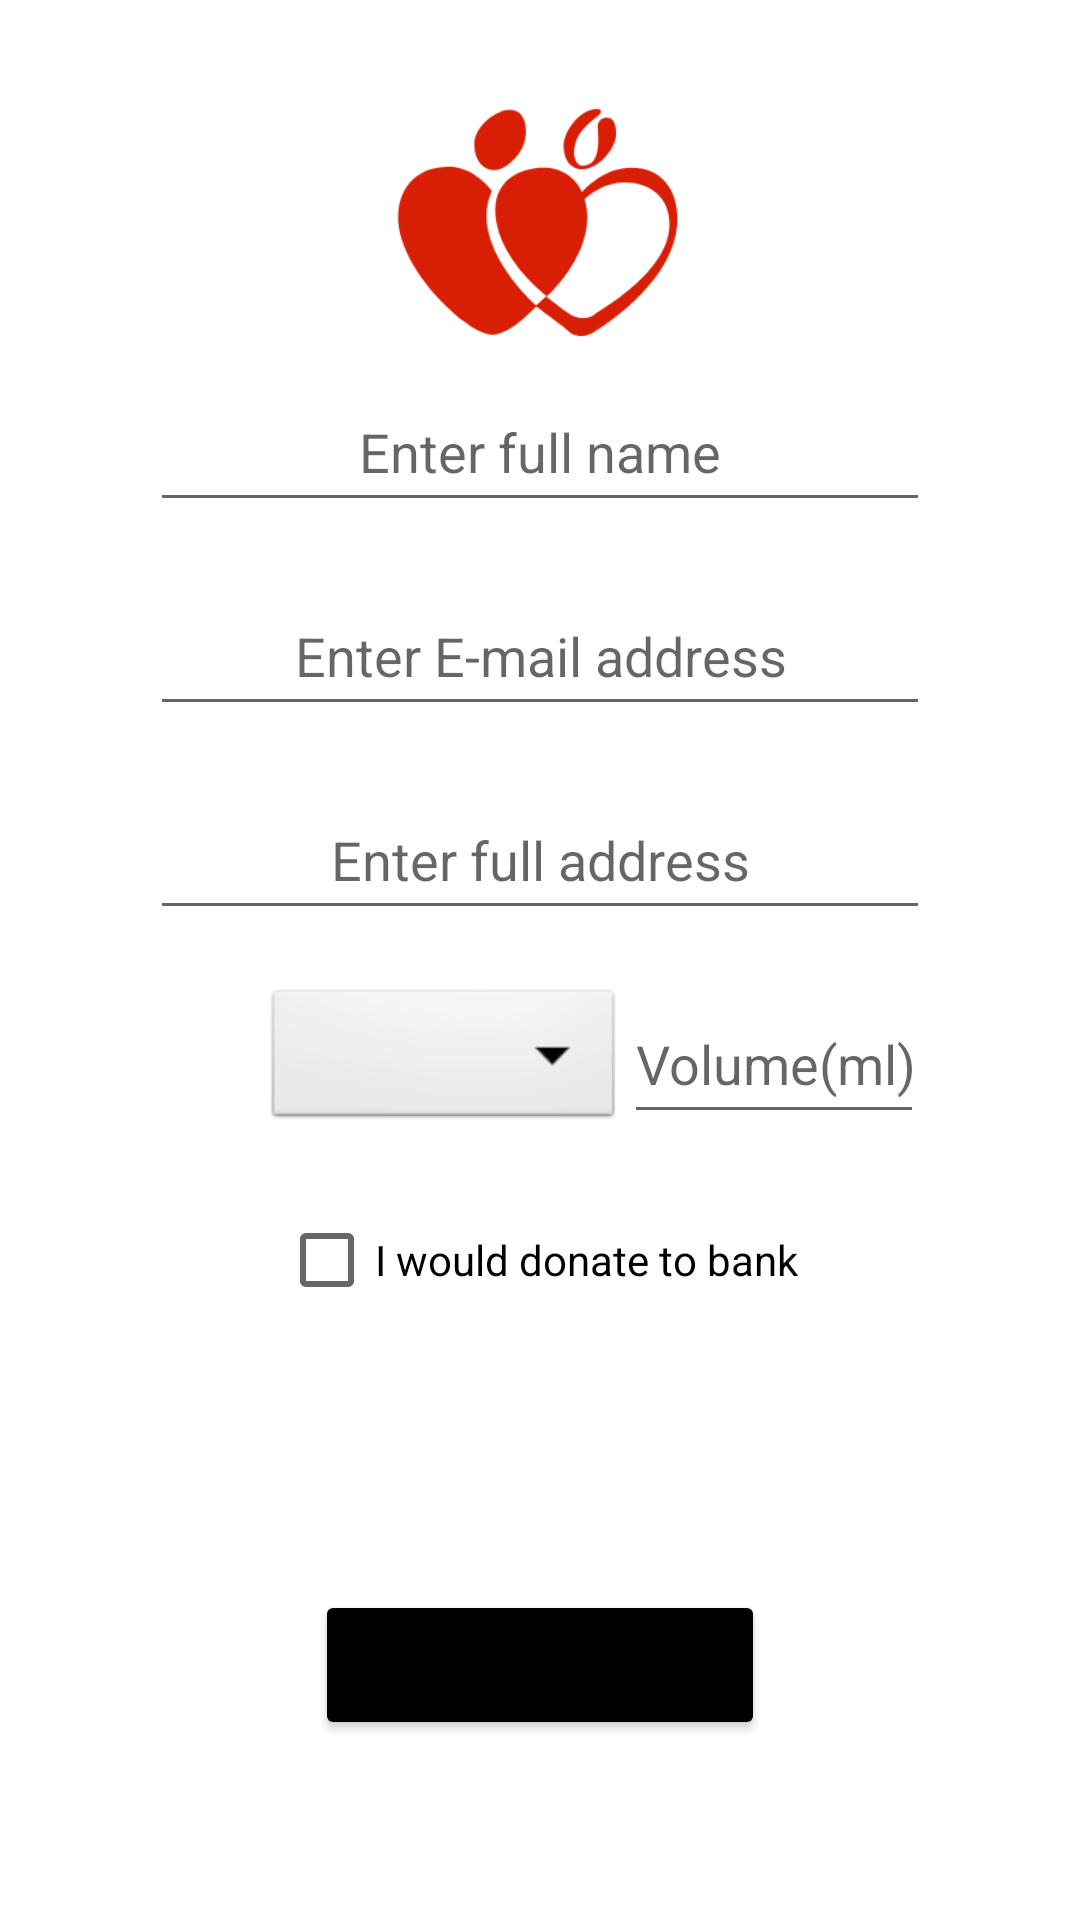

Reconstruct the res/layout file that produces this screen, plus the resources it refers to.
<!-- AndroidManifest.xml: application theme Theme.BloodnateBloodBank -->
<!-- res/layout/activity_request.xml -->
<?xml version="1.0" encoding="utf-8"?>
<androidx.constraintlayout.widget.ConstraintLayout xmlns:android="http://schemas.android.com/apk/res/android"
    xmlns:app="http://schemas.android.com/apk/res-auto"
    xmlns:tools="http://schemas.android.com/tools"
    android:layout_width="match_parent"
    android:layout_height="wrap_content"
    tools:context=".RequestActivity">


    <ImageView
        android:id="@+id/imageView2"
        android:layout_width="100dp"
        android:layout_height="100dp"
        android:layout_marginTop="24dp"
        android:src="@drawable/request"
        app:layout_constraintEnd_toEndOf="parent"
        app:layout_constraintHorizontal_bias="0.498"
        app:layout_constraintStart_toStartOf="parent"
        app:layout_constraintTop_toTopOf="parent" />

    <EditText
        android:id="@+id/name"
        android:layout_width="match_parent"
        android:layout_height="50dp"
        android:layout_marginHorizontal="50dp"
        android:hint="@string/enter_full_name"
        android:inputType="textPersonName"
        android:textAlignment="center"
        app:layout_constraintEnd_toEndOf="parent"
        app:layout_constraintHorizontal_bias="0.494"
        app:layout_constraintStart_toStartOf="parent"
        app:layout_constraintTop_toBottomOf="@+id/imageView2" />

    <EditText
        android:id="@+id/email"
        android:layout_width="match_parent"
        android:layout_height="50dp"
        android:layout_marginHorizontal="50dp"
        android:layout_marginTop="18dp"
        android:hint="@string/enter_e_mail_address"
        android:inputType="textEmailAddress"
        android:textAlignment="center"
        app:layout_constraintEnd_toEndOf="parent"
        app:layout_constraintHorizontal_bias="0.505"
        app:layout_constraintStart_toStartOf="parent"
        app:layout_constraintTop_toBottomOf="@+id/name" />

    <EditText
        android:id="@+id/address"
        android:layout_width="match_parent"
        android:layout_height="50dp"
        android:layout_marginHorizontal="50dp"
        android:layout_marginTop="18dp"
        android:hint="@string/enter_full_address"
        android:inputType="textMultiLine"
        android:textAlignment="center"
        app:layout_constraintEnd_toEndOf="parent"
        app:layout_constraintHorizontal_bias="0.505"
        app:layout_constraintStart_toStartOf="parent"
        app:layout_constraintTop_toBottomOf="@+id/email" />


    <Spinner
        android:id="@+id/blood_group"
        android:layout_width="120dp"
        android:layout_height="50dp"
        android:layout_marginStart="88dp"
        android:layout_marginTop="18dp"
        android:background="@android:drawable/btn_dropdown"
        android:spinnerMode="dropdown"
        app:layout_constraintStart_toStartOf="parent"
        app:layout_constraintTop_toBottomOf="@id/address" />

    <EditText
        android:id="@+id/volume"
        android:layout_width="100dp"
        android:layout_height="50dp"
        android:inputType="number"
        android:hint="Volume(ml)"
        app:layout_constraintBottom_toBottomOf="@+id/blood_group"
        app:layout_constraintEnd_toEndOf="parent"
        app:layout_constraintHorizontal_bias="0.0"
        app:layout_constraintStart_toEndOf="@+id/blood_group"
        app:layout_constraintTop_toTopOf="@+id/blood_group"
        app:layout_constraintVertical_bias="0.0" />

    <CheckBox
        android:id="@+id/will_donate"
        android:layout_width="wrap_content"
        android:layout_height="wrap_content"
        android:layout_marginTop="18dp"
        android:backgroundTint="@color/black"
        android:text="I would donate to bank"
        app:layout_constraintEnd_toEndOf="parent"
        app:layout_constraintHorizontal_bias="0.497"
        app:layout_constraintStart_toStartOf="parent"
        app:layout_constraintTop_toBottomOf="@+id/volume" />

    <Spinner
        android:id="@+id/donor_blood_group"
        android:layout_width="150dp"
        android:layout_height="50dp"
        android:layout_marginTop="18dp"
        android:background="@android:drawable/btn_dropdown"
        android:spinnerMode="dropdown"
        android:visibility="invisible"
        app:layout_constraintEnd_toEndOf="parent"
        app:layout_constraintHorizontal_bias="0.498"
        app:layout_constraintStart_toStartOf="parent"
        app:layout_constraintTop_toBottomOf="@id/will_donate" />

    <Button
        android:id="@+id/submit_request"
        android:layout_width="150dp"
        android:layout_height="50dp"
        android:layout_marginTop="18dp"
        android:text="Submit"
        android:backgroundTint="@color/black"
        app:layout_constraintEnd_toEndOf="parent"
        app:layout_constraintStart_toStartOf="parent"
        app:layout_constraintTop_toBottomOf="@+id/donor_blood_group"
        />


</androidx.constraintlayout.widget.ConstraintLayout>
<!-- resources referenced by this layout -->
<resources>
  <color name="black">#000000</color>
  <!-- drawable request: png bitmap (drawable, 12667 bytes) -->
  <string name="enter_e_mail_address">Enter E-mail address</string>
  <string name="enter_full_address">Enter full address</string>
  <string name="enter_full_name">Enter full name</string>
  <style name="Theme.BloodnateBloodBank" parent="Theme.MaterialComponents.DayNight.DarkActionBar">
          
          <item name="colorPrimary">@color/red_salsa</item>
          <item name="colorPrimaryVariant">@color/candy_pink</item>
          <item name="colorOnPrimary">@color/new_york_pink</item>
          
          <item name="colorSecondary">@color/light_coral</item>
          <item name="colorSecondaryVariant" />
          <item name="colorOnSecondary">@color/black</item>
          
          <item name="android:statusBarColor" tools:targetApi="l">?attr/colorPrimaryVariant</item>
          
      </style>
  <color name="red_salsa">#F05757</color>
  <color name="candy_pink">#EE6C6C</color>
  <color name="new_york_pink">#D37D7D</color>
  <color name="light_coral">#EC9696</color>
</resources>
